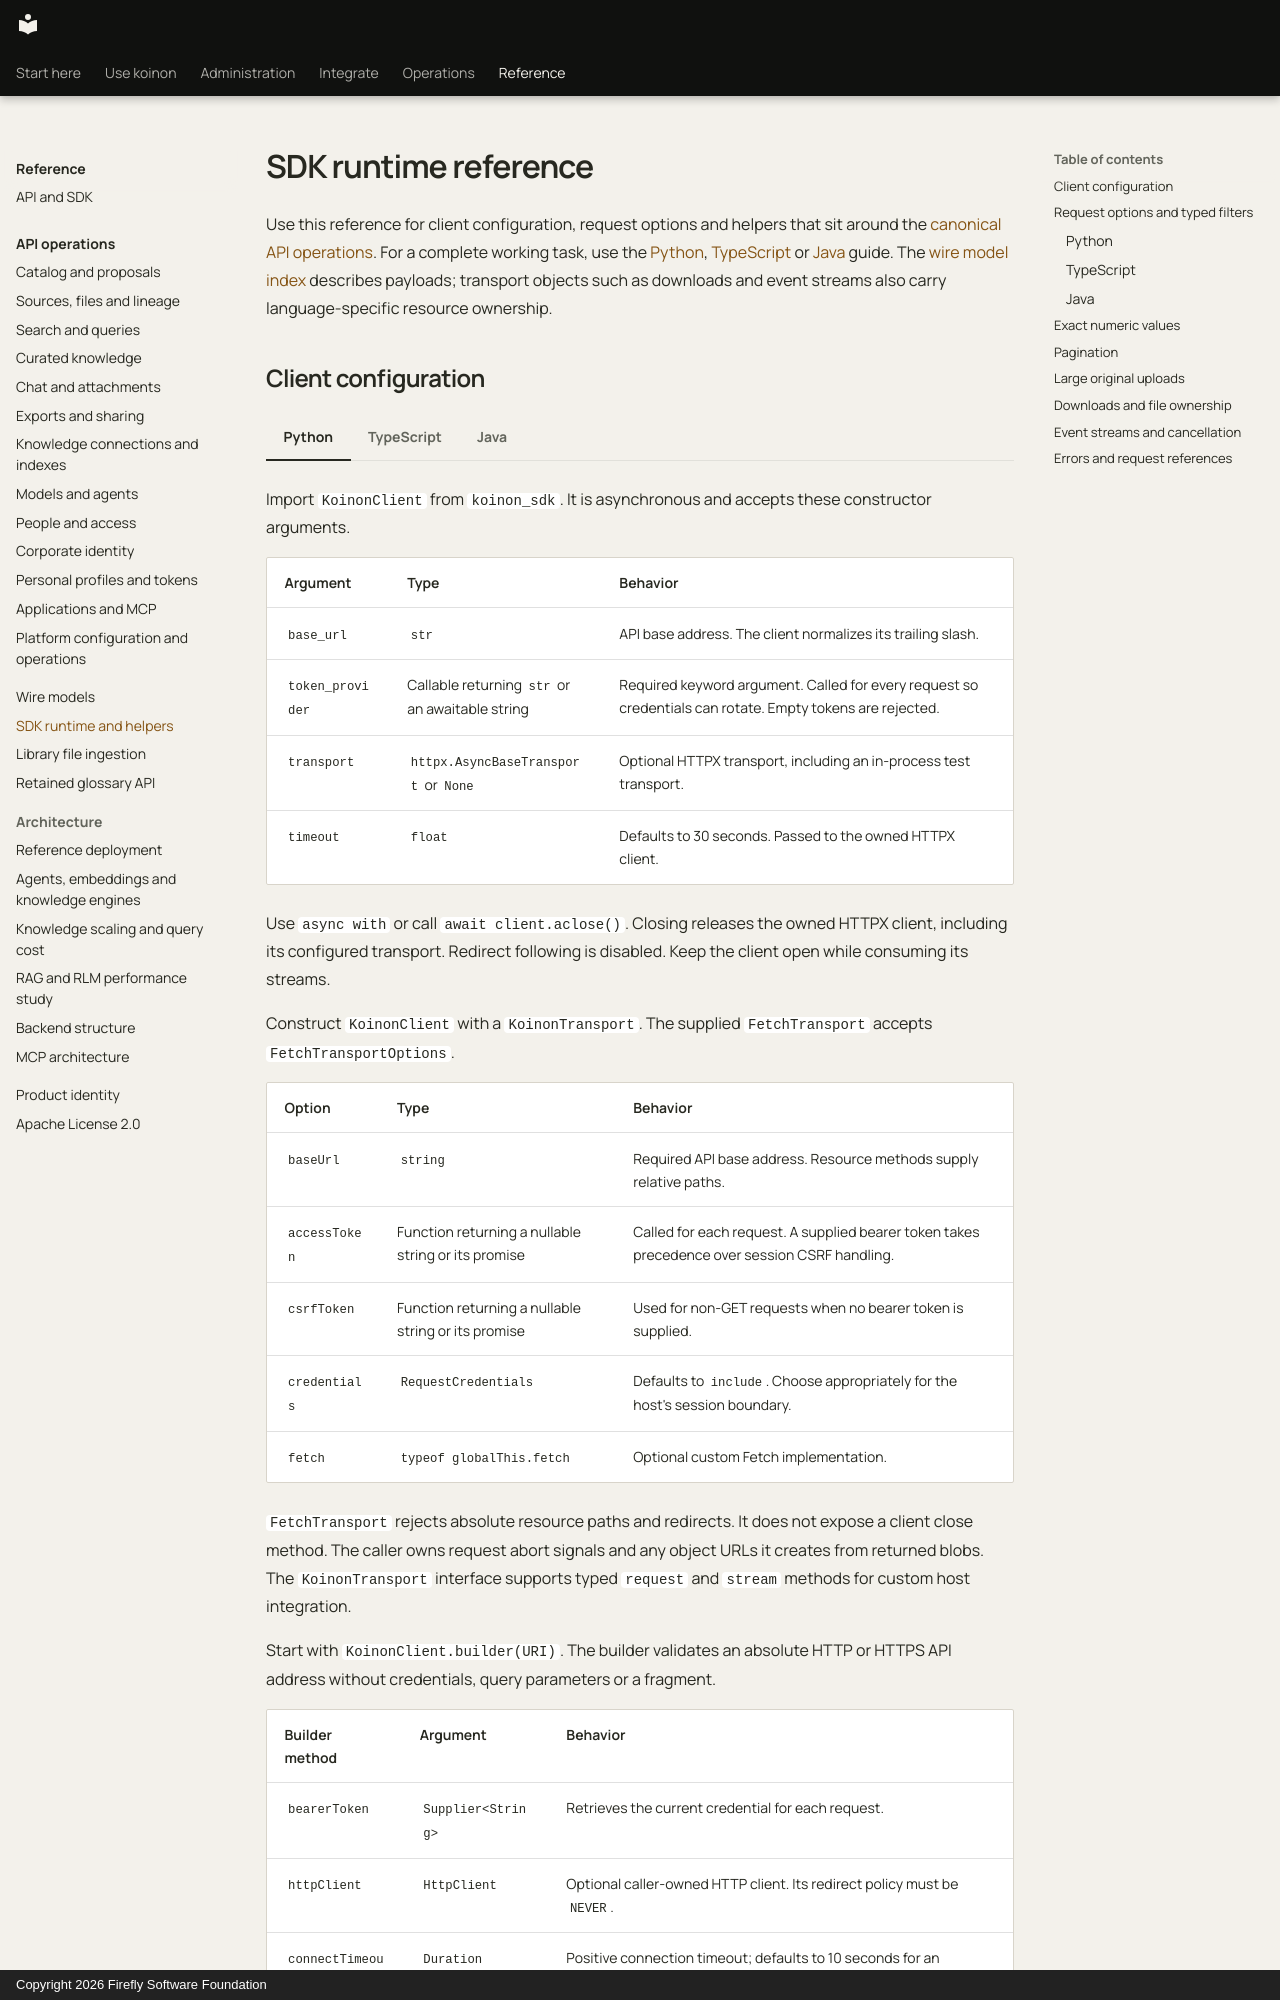

repository: fireflyframework/firefly-koinon · page: reference/sdk-runtime/index.html · generator: mkdocs · copyright: Copyright 2026 Firefly Software Foundation

<!-- Copyright 2026 Firefly Software Foundation -->
<!-- SPDX-License-Identifier: Apache-2.0 -->
# SDK runtime reference

Use this reference for client configuration, request options and helpers that sit around the [canonical API operations](api/index.md). For a complete working task, use the [Python](../guides/headless-python.md), [TypeScript](../guides/headless-typescript.md) or [Java](../guides/headless-java.md) guide. The [wire model index](models/index.md) describes payloads; transport objects such as downloads and event streams also carry language-specific resource ownership.
